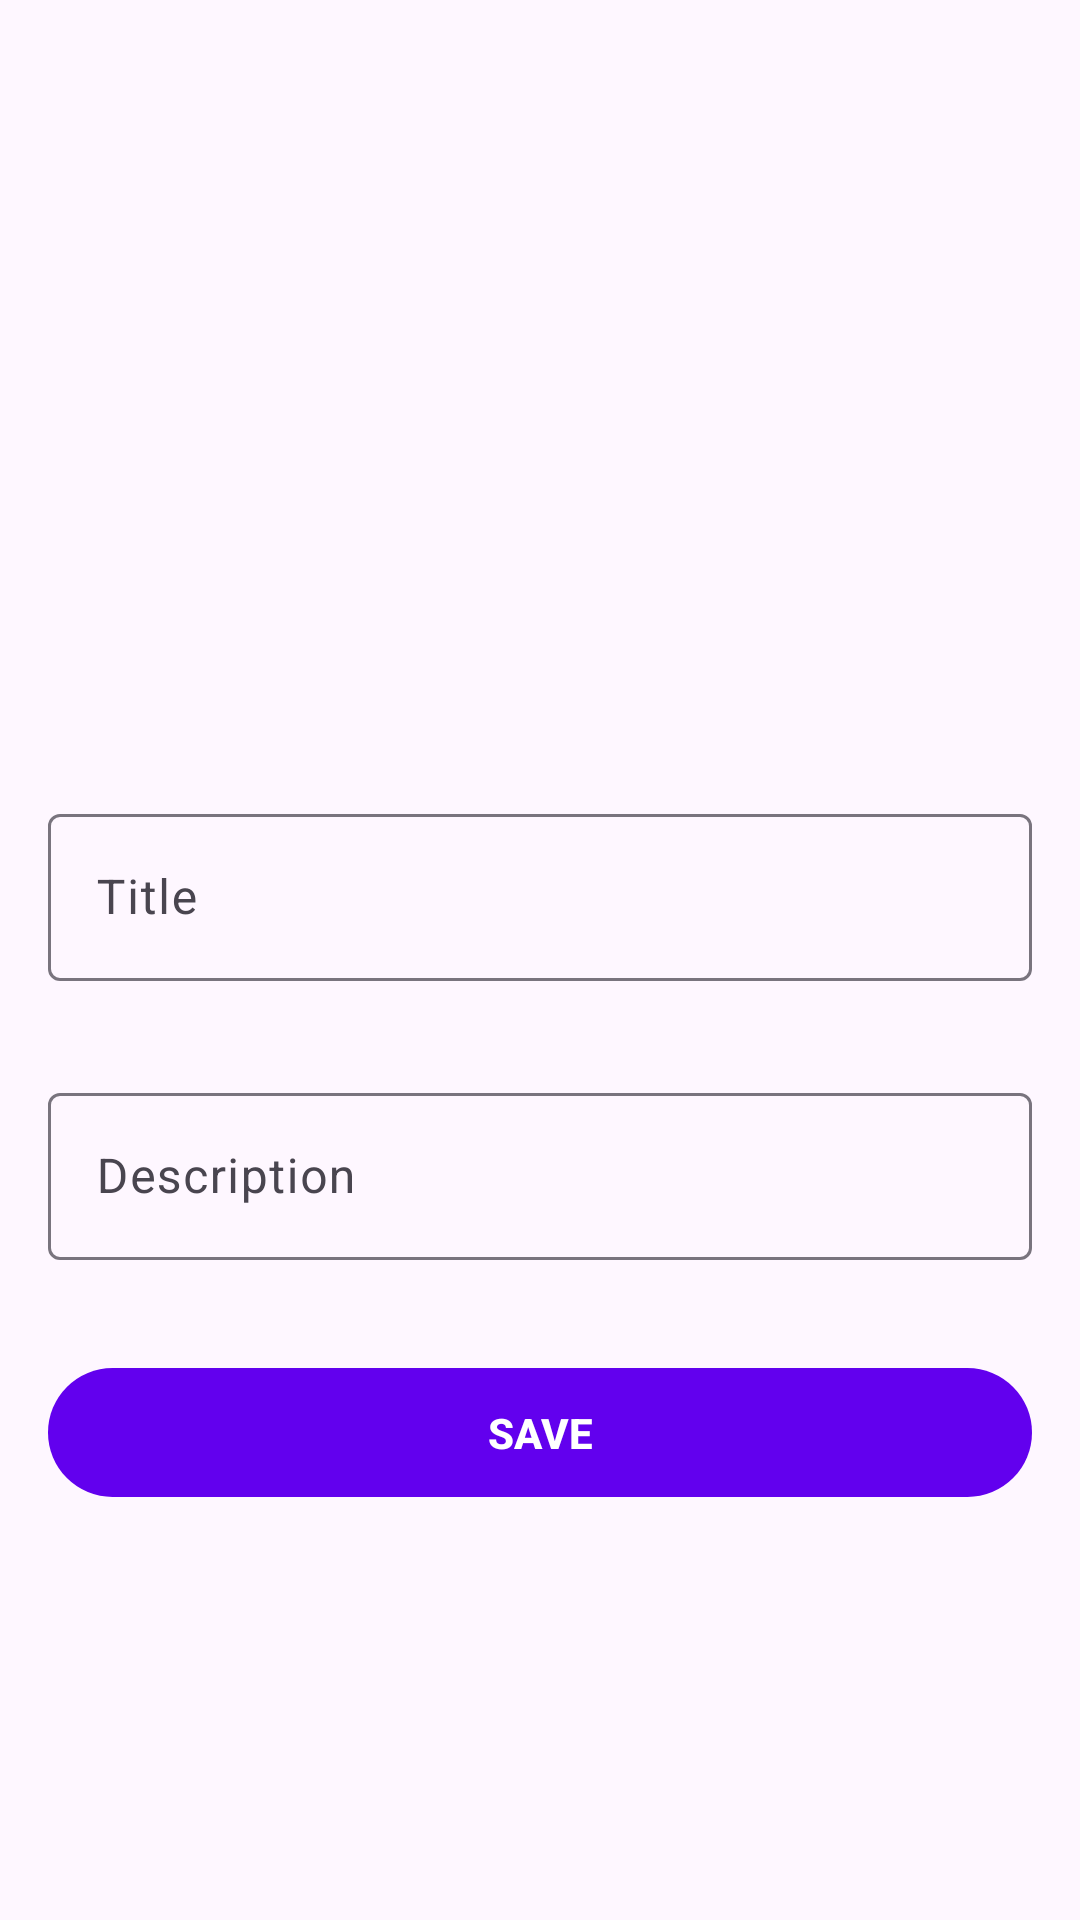

Produce the Android XML layout that renders to this screen, including the resource entries it uses.
<!-- AndroidManifest.xml: application theme Theme.TaskApp -->
<!-- res/layout/fragment_new_task.xml -->
<?xml version="1.0" encoding="utf-8"?>
<androidx.constraintlayout.widget.ConstraintLayout xmlns:android="http://schemas.android.com/apk/res/android"
    xmlns:tools="http://schemas.android.com/tools"
    android:layout_width="match_parent"
    android:layout_height="match_parent"
    xmlns:app="http://schemas.android.com/apk/res-auto"
    tools:context=".ui.home.new_task.NewTaskFragment">

    <ImageView
        android:id="@+id/iv_picture"
        android:layout_width="200dp"
        android:layout_height="200dp"
        android:layout_marginTop="20dp"
        android:src="@drawable/note_add"
        app:layout_constraintTop_toTopOf="parent"
        app:layout_constraintStart_toStartOf="parent"
        app:layout_constraintEnd_toEndOf="parent"
        app:layout_constraintBottom_toTopOf="@id/layout_title"
        android:contentDescription="@string/todo" />


    <com.google.android.material.textfield.TextInputLayout
        android:id="@+id/layout_title"
        android:layout_width="match_parent"
        android:layout_height="wrap_content"
        android:layout_marginTop="30dp"
        android:padding="16dp"
        android:hint="@string/title"
        app:layout_constraintTop_toBottomOf="@id/iv_picture">

        <com.google.android.material.textfield.TextInputEditText
            android:id="@+id/edt_title"
            android:layout_width="match_parent"
            android:layout_height="wrap_content"/>

    </com.google.android.material.textfield.TextInputLayout>

    <com.google.android.material.textfield.TextInputLayout
        android:id="@+id/layout_description"
        android:layout_width="match_parent"
        android:layout_height="wrap_content"
        android:padding="16dp"
        android:hint="@string/description"
        app:layout_constraintTop_toBottomOf="@id/layout_title">

        <com.google.android.material.textfield.TextInputEditText
            android:id="@+id/edt_description"
            android:layout_width="match_parent"
            android:layout_height="wrap_content"/>

    </com.google.android.material.textfield.TextInputLayout>

    <com.google.android.material.button.MaterialButton
        android:id="@+id/btn_save"
        android:layout_width="match_parent"
        android:layout_height="wrap_content"
        android:layout_margin="16dp"
        android:paddingVertical="12dp"
        android:text="@string/save"
        android:textStyle="bold"
        app:layout_constraintTop_toBottomOf="@id/layout_description"/>

</androidx.constraintlayout.widget.ConstraintLayout>
<!-- resources referenced by this layout -->
<resources>
  <string name="description">Description</string>
  <string name="save">SAVE</string>
  <string name="title">Title</string>
  <string name="todo">TODO</string>
  <style name="Theme.TaskApp" parent="Theme.Material3.DayNight">
          
          <item name="colorPrimary">@color/purple_500</item>
          <item name="colorPrimaryVariant">@color/color_main</item>
          <item name="colorOnPrimary">@color/white</item>
          
          <item name="colorSecondary">@color/teal_200</item>
          <item name="colorSecondaryVariant">@color/teal_700</item>
          <item name="colorOnSecondary">@color/black</item>
          
          <item name="android:statusBarColor">?attr/colorPrimaryVariant</item>
          
      </style>
  <color name="purple_500">#FF6200EE</color>
  <color name="color_main">#25657B</color>
  <color name="white">#FFFFFFFF</color>
  <color name="teal_200">#FF03DAC5</color>
  <color name="teal_700">#FF018786</color>
  <color name="black">#FF000000</color>
</resources>
